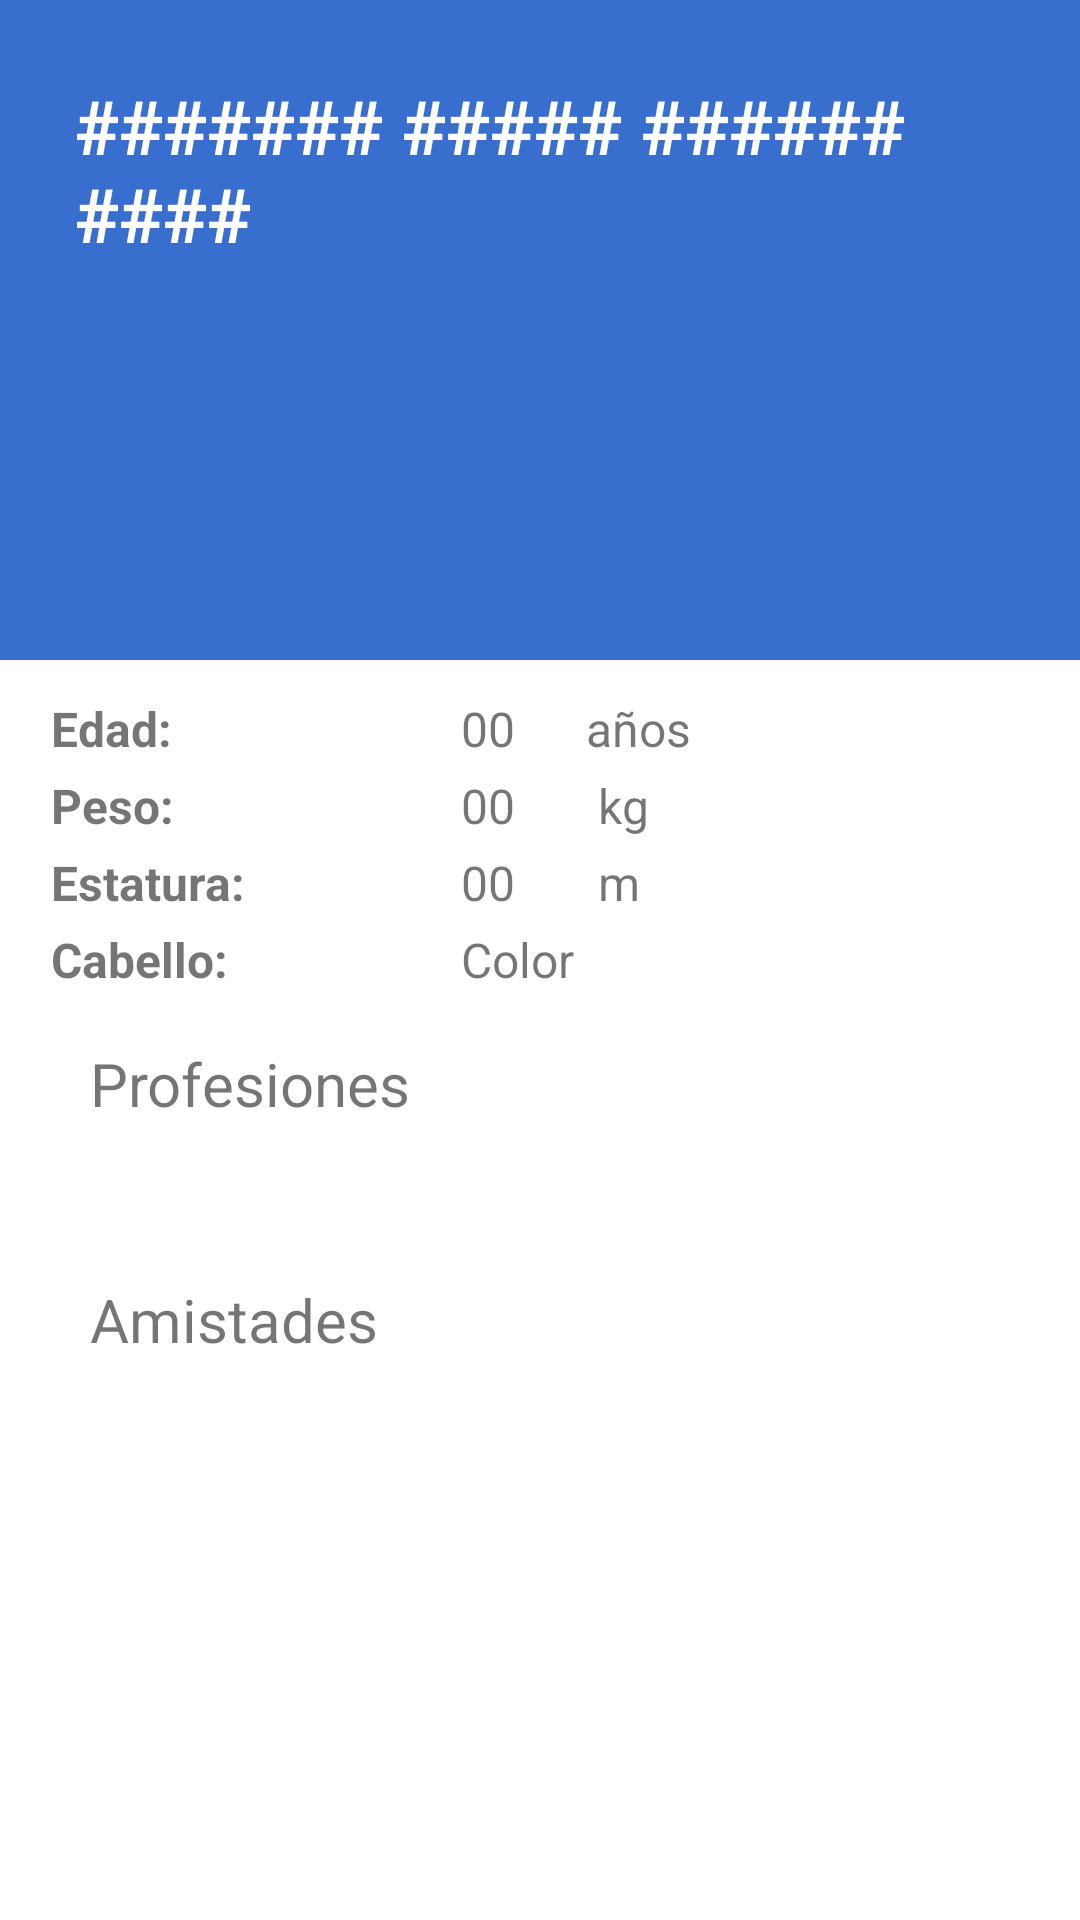

The Android layout XML behind this screen, and the referenced resources:
<!-- AndroidManifest.xml: application theme SplashTheme -->
<!-- res/layout/activity_full_profile.xml -->
<?xml version="1.0" encoding="utf-8"?>
<RelativeLayout xmlns:android="http://schemas.android.com/apk/res/android"
    xmlns:app="http://schemas.android.com/apk/res-auto"
    xmlns:tools="http://schemas.android.com/tools"
    android:layout_width="match_parent"
    android:layout_height="match_parent"
    tools:context=".FullProfile">

    
    <RelativeLayout
        android:id="@+id/primary_rel"
        android:layout_width="match_parent"
        android:layout_height="wrap_content"
        android:background="@color/colorPrimary"
        android:padding="10dp">

        
        <TextView
            android:id="@+id/txt_name"
            android:layout_width="wrap_content"
            android:layout_height="wrap_content"
            android:layout_margin="15dp"
            android:text="@string/name"
            android:textStyle="bold"
            android:textColor="@color/colorWhite"
            android:textSize="25sp" />

        <ImageView
            android:id="@+id/img_profile_picture"
            android:layout_width="wrap_content"
            android:layout_height="200dp"
            android:layout_alignParentTop="true"
            android:layout_centerHorizontal="true"
            android:layout_margin="0dp"
            android:padding="0dp"
            android:src="@drawable/user"
            android:contentDescription="@string/profile_picture" />

    </RelativeLayout>

    
    <ScrollView
        android:layout_width="match_parent"
        android:layout_height="wrap_content"
        android:layout_below="@+id/primary_rel"
        >
    <GridLayout
        android:layout_width="match_parent"
        android:layout_height="wrap_content"
        android:paddingStart="15dp"
        android:paddingTop="10dp"
        android:paddingEnd="15dp"
        android:paddingBottom="10dp"
        android:numColumns="2"
        >

        
        <TextView
            android:id="@+id/title_age"
            android:layout_width="wrap_content"
            android:layout_height="wrap_content"
            android:padding="2dp"
            android:layout_row="0"
            android:layout_column="0"
            android:text="@string/age"
            android:textStyle="bold"
            android:textSize="16sp" />
        <TextView
            android:id="@+id/txt_age"
            android:layout_width="wrap_content"
            android:layout_height="wrap_content"
            android:padding="2dp"
            android:layout_row="0"
            android:layout_column="1"
            android:text="@string/number_zeros"
            android:textSize="16sp" />
        <TextView
            android:layout_width="wrap_content"
            android:layout_height="wrap_content"
            android:padding="2dp"
            android:layout_row="0"
            android:layout_column="2"
            android:text="@string/age_unit"
            android:textSize="16sp" />


        
        <TextView
            android:id="@+id/title_weight"
            android:layout_width="wrap_content"
            android:layout_height="wrap_content"
            android:padding="2dp"
            android:layout_row="1"
            android:layout_column="0"
            android:text="@string/weight"
            android:textStyle="bold"
            android:textSize="16sp" />
        <TextView
            android:id="@+id/txt_weight"
            android:layout_width="wrap_content"
            android:layout_height="wrap_content"
            android:padding="2dp"
            android:layout_row="1"
            android:layout_column="1"
            android:text="@string/number_zeros"
            android:textSize="16sp" />
        <TextView
            android:layout_width="wrap_content"
            android:layout_height="wrap_content"
            android:padding="2dp"
            android:layout_row="1"
            android:layout_column="2"
            android:text="@string/weight_unit"
            android:textSize="16sp" />

        
        <TextView
            android:id="@+id/title_height"
            android:layout_width="wrap_content"
            android:layout_height="wrap_content"
            android:padding="2dp"
            android:layout_row="2"
            android:layout_column="0"
            android:text="@string/height"
            android:textStyle="bold"
            android:textSize="16sp" />
        <TextView
            android:id="@+id/txt_height"
            android:layout_width="wrap_content"
            android:layout_height="wrap_content"
            android:padding="2dp"
            android:layout_row="2"
            android:layout_column="1"
            android:text="@string/number_zeros"
            android:textSize="16sp" />
        <TextView
            android:layout_width="wrap_content"
            android:layout_height="wrap_content"
            android:padding="2dp"
            android:layout_row="2"
            android:layout_column="2"
            android:text="@string/height_unit"
            android:textSize="16sp" />


        
        <TextView
            android:id="@+id/title_hair"
            android:layout_width="wrap_content"
            android:layout_height="wrap_content"
            android:padding="2dp"
            android:layout_row="3"
            android:layout_column="0"
            android:text="@string/hair"
            android:textStyle="bold"
            android:textSize="16sp" />

        <TextView
            android:id="@+id/txt_hair"
            android:layout_width="wrap_content"
            android:layout_height="wrap_content"
            android:padding="2dp"
            android:layout_row="3"
            android:layout_column="1"
            android:text="@string/hair_color"
            android:textSize="16sp" />

        
        <TextView
            android:layout_width="wrap_content"
            android:layout_height="wrap_content"
            android:layout_margin="15dp"
            android:text="@string/professions"
            android:layout_row="4"
            android:layout_column="0"
            android:textSize="20sp" />

        <TextView
            android:id="@+id/list_professions"
            android:layout_width="wrap_content"
            android:layout_height="wrap_content"
            android:layout_marginLeft="15dp"
            android:layout_row="5"
            android:layout_column="0"
            android:textSize="16sp" >
        </TextView>

        
        <TextView
            android:layout_width="wrap_content"
            android:layout_height="wrap_content"
            android:layout_margin="15dp"
            android:layout_row="6"
            android:layout_column="0"
            android:text="@string/friendships"
            android:textSize="20sp" />


        <TextView
            android:id="@+id/list_friendships"
            android:layout_width="wrap_content"
            android:layout_height="wrap_content"
            android:layout_marginLeft="15dp"
            android:layout_row="7"
            android:layout_column="0"
            android:textSize="16sp" >
        </TextView>
    </GridLayout>


    </ScrollView>

</RelativeLayout>
<!-- resources referenced by this layout -->
<resources>
  <color name="colorPrimary">#386FCF</color>
  <color name="colorWhite">#ffffff</color>
  <string name="age">Edad:</string>
  <string name="age_unit"> años</string>
  <string name="friendships">Amistades</string>
  <string name="hair">Cabello:</string>
  <string name="hair_color">Color</string>
  <string name="height">Estatura: </string>
  <string name="height_unit">" m"</string>
  <string name="name">####### ##### ###### ####</string>
  <string name="number_zeros">00</string>
  <string name="professions">Profesiones</string>
  <string name="profile_picture">Imagen de perfil</string>
  <string name="weight">"Peso: "</string>
  <string name="weight_unit">" kg"</string>
  <style name="SplashTheme" parent="AppTheme">
          <item name="android:windowBackground">@drawable/splash</item>
          <item name="android:layout_width">wrap_content</item>
          <item name="android:layout_height">wrap_content</item>
      </style>
  <style name="AppTheme" parent="Theme.AppCompat.Light.DarkActionBar">
          
          <item name="colorPrimary">@color/colorPrimary</item>
          <item name="colorPrimaryDark">@color/colorPrimaryDark</item>
          <item name="colorAccent">@color/colorAccent</item>
      </style>
  <!-- drawable splash (drawable) -->
  <?xml version="1.0" encoding="utf-8"?>
  <layer-list
      xmlns:android="http://schemas.android.com/apk/res/android"
      >
      <item android:drawable="@color/ic_launcher_background"/>
      <item>
          <bitmap
              android:gravity="center"
              android:src="@drawable/kavak"
  
              />
      </item>
  </layer-list>
  <color name="colorPrimaryDark">#26306A</color>
  <color name="colorAccent">#4488ff</color>
  <!-- drawable kavak: jpg bitmap (drawable, 6906 bytes) -->
</resources>
